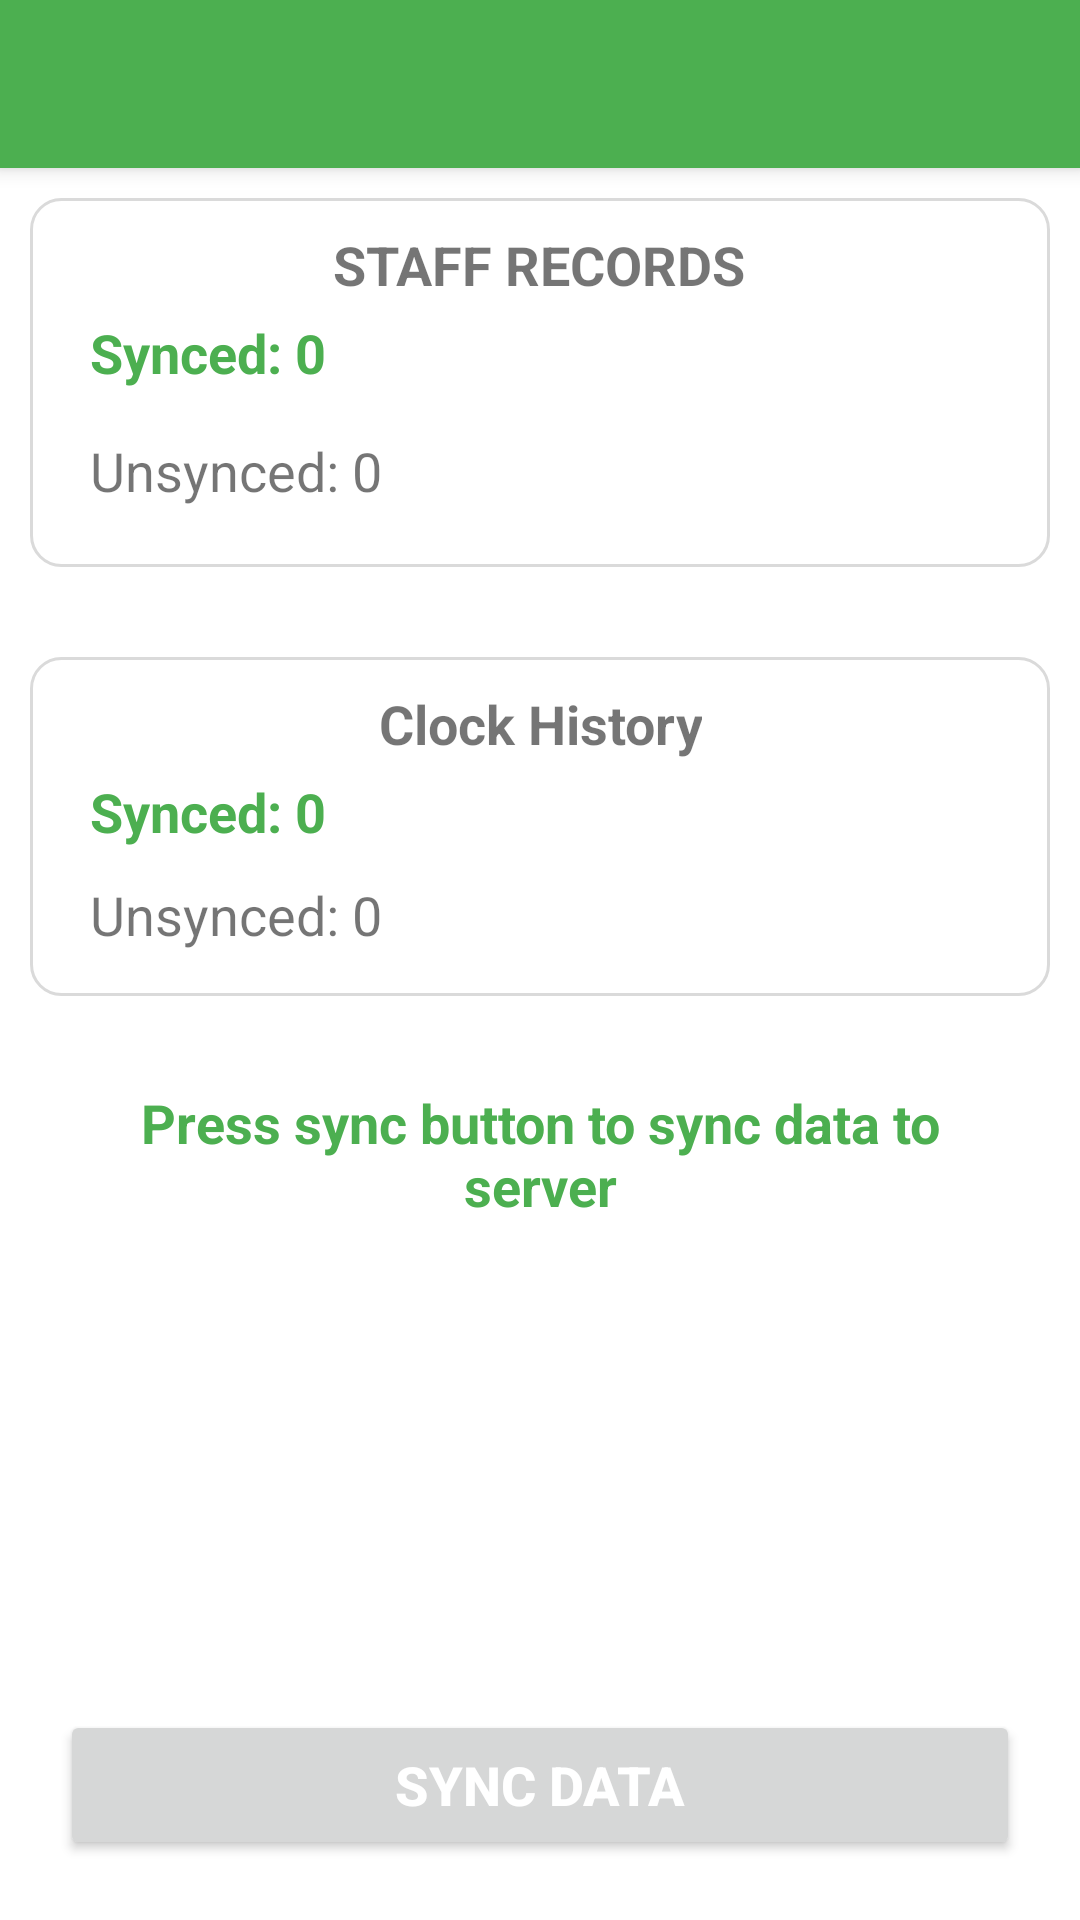

The Android layout XML behind this screen, and the referenced resources:
<!-- AndroidManifest.xml: application theme Theme.IHRISBiometric -->
<!-- res/layout/activity_data_sync.xml -->
<?xml version="1.0" encoding="utf-8"?>
<RelativeLayout xmlns:android="http://schemas.android.com/apk/res/android"
    xmlns:app="http://schemas.android.com/apk/res-auto"
    xmlns:tools="http://schemas.android.com/tools"
    android:layout_width="match_parent"
    android:layout_height="match_parent"
    tools:context=".activities.DataSyncActivity">

    
    <androidx.appcompat.widget.Toolbar
        android:id="@+id/data_sync_toolbar"
        android:layout_width="match_parent"
        android:layout_height="?attr/actionBarSize"
        android:background="?attr/colorPrimary"
        android:elevation="4dp"
        android:theme="@style/ThemeOverlay.AppCompat.Dark.ActionBar"
        android:popupTheme="@style/ThemeOverlay.AppCompat.Light" />

    <LinearLayout
        android:layout_width="match_parent"
        android:layout_height="match_parent"
        android:layout_below="@+id/data_sync_toolbar"
        android:layout_centerInParent="true"
        android:orientation="vertical">

        
        <LinearLayout
            android:padding="10dp"
            android:weightSum="2"
            android:layout_width="match_parent"
            android:layout_height="wrap_content"
            android:orientation="vertical">

            
            <LinearLayout
                android:layout_weight="1"
                android:layout_width="match_parent"
                android:layout_height="wrap_content"
                android:background="@drawable/rounded_corner_border"
                android:gravity="center"
                android:orientation="vertical"
                android:padding="10dp">

                
                <TextView
                    android:layout_width="wrap_content"
                    android:layout_height="wrap_content"
                    android:gravity="center"
                    android:text="STAFF RECORDS"
                    android:textSize="18sp"
                    android:textStyle="bold"
                    android:visibility="visible" />

                
                <TextView
                    android:layout_marginHorizontal="10dp"
                    android:layout_marginVertical="5dp"
                    android:id="@+id/tv_synced_staff_records"
                    android:layout_width="match_parent"
                    android:layout_height="wrap_content"
                    android:text="Synced: 0"
                    android:textColor="@color/primary"
                    android:textSize="18sp"
                    android:textStyle="bold"
                    android:visibility="visible" />

                
                <TextView
                    android:layout_marginHorizontal="10dp"
                    android:layout_marginVertical="10dp"
                    android:id="@+id/tv_unsynced_staff_records"
                    android:layout_width="match_parent"
                    android:layout_height="wrap_content"
                    android:text="Unsynced: 0"
                    android:textSize="18sp"
                    android:textStyle="normal"
                    android:visibility="visible" />

            </LinearLayout>

            <Space
                android:layout_width="match_parent"
                android:layout_height="30dp" />

            <LinearLayout
                android:layout_weight="1"
                android:layout_width="match_parent"
                android:layout_height="wrap_content"
                android:background="@drawable/rounded_corner_border"
                android:gravity="center"
                android:orientation="vertical"
                android:padding="10dp">

                
                <TextView
                    android:layout_width="wrap_content"
                    android:layout_height="wrap_content"
                    android:gravity="center"
                    android:text="Clock History"
                    android:textSize="18sp"
                    android:textStyle="bold"
                    android:visibility="visible" />

                
                <TextView
                    android:layout_marginHorizontal="10dp"
                    android:layout_marginVertical="5dp"
                    android:id="@+id/tv_synced_clock_history"
                    android:layout_width="match_parent"
                    android:layout_height="wrap_content"
                    android:text="Synced: 0"
                    android:textColor="@color/primary"
                    android:textSize="18sp"
                    android:textStyle="bold"
                    android:visibility="visible" />

                
                <TextView
                    android:layout_marginVertical="5dp"
                    android:layout_marginHorizontal="10dp"
                    android:id="@+id/tv_unsynced_clock_history"
                    android:layout_width="match_parent"
                    android:layout_height="wrap_content"
                    android:text="Unsynced: 0"
                    android:textSize="18sp"
                    android:textStyle="normal"
                    android:visibility="visible" />

            </LinearLayout>

        </LinearLayout>

        
        <ProgressBar
            android:id="@+id/data_sync_progress_bar"
            android:layout_width="match_parent"
            android:layout_height="wrap_content"
            android:layout_marginLeft="20dp"
            android:layout_marginTop="20dp"
            android:layout_marginRight="20dp"
            android:indeterminate="true"
            android:visibility="gone" />

        
        <TextView
            android:id="@+id/data_sync_status"
            android:layout_width="match_parent"
            android:layout_height="wrap_content"
            android:layout_marginLeft="20dp"
            android:layout_marginTop="20dp"
            android:layout_marginRight="20dp"
            android:gravity="center"
            android:text="Press sync button to sync data to server"
            android:textColor="@color/primary"
            android:textSize="18sp"
            android:textStyle="bold"
            android:visibility="visible" />


    </LinearLayout>

    
    <Button
        android:layout_margin="20dp"
        android:id="@+id/data_sync_btn"
        android:layout_width="match_parent"
        android:layout_height="50dp"
        android:layout_alignParentBottom="true"
        android:layout_centerHorizontal="true"
        android:layout_marginTop="20dp"
        android:text="Sync Data"
        android:textColor="@color/white"
        android:textSize="18sp"
        android:textStyle="bold"
        android:visibility="visible" />

</RelativeLayout>
<!-- resources referenced by this layout -->
<resources>
  <color name="primary">#4CAF50</color>
  <color name="white">#FFFFFF</color>
  <!-- drawable rounded_corner_border (drawable) -->
  <?xml version="1.0" encoding="utf-8"?>
  <shape xmlns:android="http://schemas.android.com/apk/res/android"
      android:shape="rectangle">
      
      <solid android:color="@color/white" />
      
      <stroke
          android:width="1dp"
          android:color="@color/gray" />
      
      <corners android:radius="10dp" />
  
  </shape>
  <style name="Theme.IHRISBiometric" parent="Theme.MaterialComponents.Light.NoActionBar">
          
          <item name="colorPrimary">@color/primary</item>
          <item name="colorPrimaryVariant">@color/dark_primary</item>
          <item name="colorOnPrimary">@color/white</item>
          
          <item name="colorSecondary">@color/accent_color</item>
          <item name="colorSecondaryVariant">@color/accent_color</item>
          <item name="colorOnSecondary">@color/black</item>
          
          <item name="android:statusBarColor">?attr/colorPrimaryVariant</item>
          
          <item name="android:textColorPrimary">@color/primary_text</item>
          <item name="android:textColorSecondary">@color/secondary_text</item>
          <item name="android:divider">@color/divider</item>
          <item name="android:windowBackground">@color/white</item>
  
          <item name="colorAccent">@color/accent_color</item>
      </style>
  <color name="gray">#DADADA</color>
  <color name="dark_primary">#388E3C</color>
  <color name="accent_color">#8BC34A</color>
  <color name="black">#212121</color>
  <color name="primary_text">#212121</color>
  <color name="secondary_text">#757575</color>
  <color name="divider">#BDBDBD</color>
</resources>
